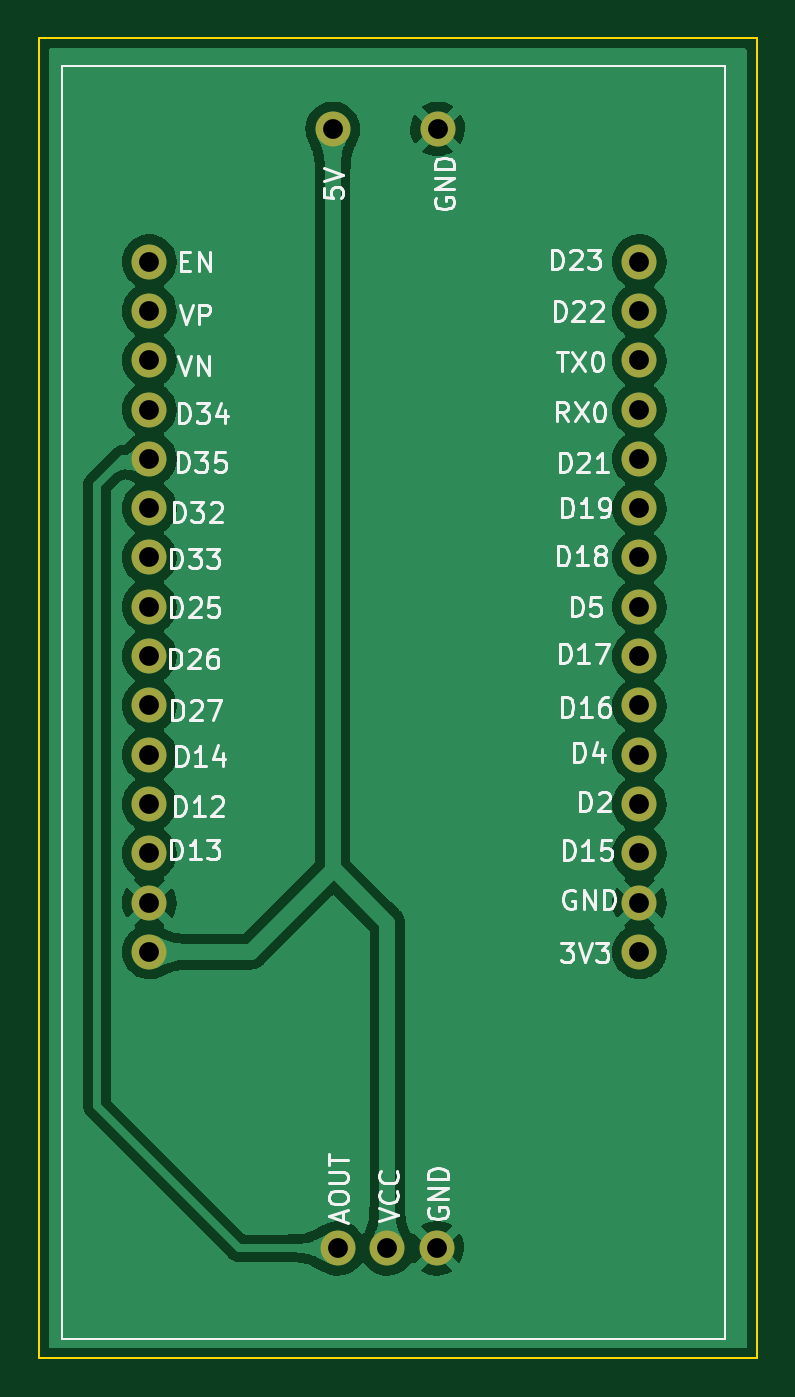
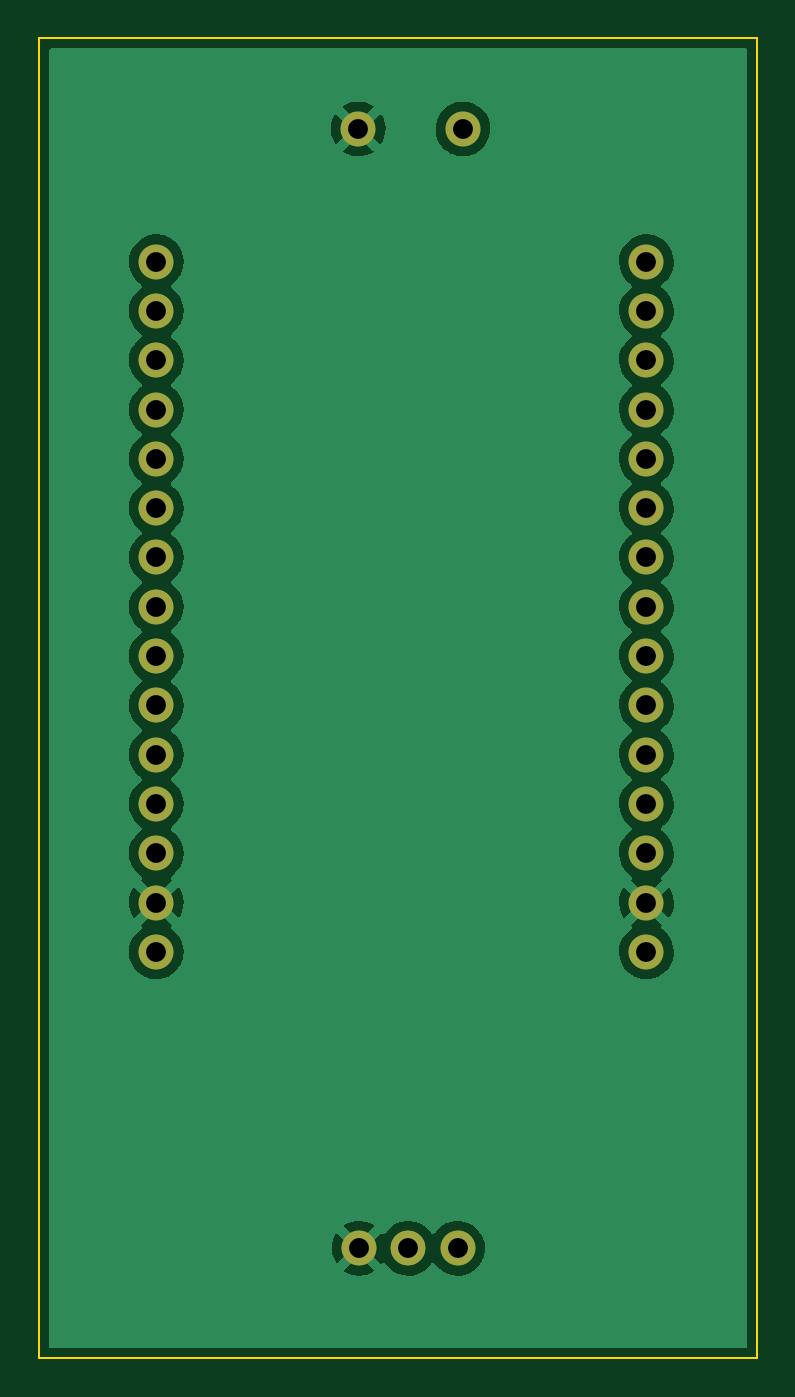
Circuit board: 11 layer files. Board 37.0 x 68.0 mm.
- bottom_mask: 1-B_Mask.gbs (1394 bytes)
- paste: 1-B_Paste.gbp (490 bytes)
- bottom_silk: 1-B_Silkscreen.gbo (1397 bytes)
- bottom_copper: 1-Back.gbl (62018 bytes)
- outline: 1-Edge_Cuts.gm1 (726 bytes)
- top_mask: 1-F_Mask.gts (1394 bytes)
- paste: 1-F_Paste.gtp (490 bytes)
- top_silk: 1-F_Silkscreen.gto (27845 bytes)
- top_copper: 1-Front.gtl (80235 bytes)
- drill: 1-NPTH.drl (299 bytes)
- drill: 1-PTH.drl (864 bytes)

=== bottom_mask: 1-B_Mask.gbs ===
G04 #@! TF.GenerationSoftware,KiCad,Pcbnew,(6.0.11-0)*
G04 #@! TF.CreationDate,2024-11-12T18:10:12+07:00*
G04 #@! TF.ProjectId,1,312e6b69-6361-4645-9f70-636258585858,rev?*
G04 #@! TF.SameCoordinates,Original*
G04 #@! TF.FileFunction,Soldermask,Bot*
G04 #@! TF.FilePolarity,Negative*
%FSLAX46Y46*%
G04 Gerber Fmt 4.6, Leading zero omitted, Abs format (unit mm)*
G04 Created by KiCad (PCBNEW (6.0.11-0)) date 2024-11-12 18:10:12*
%MOMM*%
%LPD*%
G01*
G04 APERTURE LIST*
%ADD10C,1.800000*%
G04 APERTURE END LIST*
D10*
X119150000Y-31670000D03*
X124500000Y-89340000D03*
X109700000Y-38510000D03*
X124550000Y-31670000D03*
X119420000Y-89340000D03*
X121960000Y-89340000D03*
X109700000Y-41050000D03*
X109700000Y-43590000D03*
X109700000Y-46130000D03*
X109700000Y-48670000D03*
X109700000Y-51210000D03*
X109700000Y-53750000D03*
X109700000Y-56290000D03*
X109700000Y-58830000D03*
X109700000Y-61370000D03*
X109700000Y-63910000D03*
X109700000Y-66450000D03*
X109700000Y-68990000D03*
X109700000Y-71530000D03*
X109700000Y-74070000D03*
X134950000Y-38510000D03*
X134950000Y-41050000D03*
X134950000Y-43590000D03*
X134950000Y-46130000D03*
X134950000Y-48670000D03*
X134950000Y-51210000D03*
X134950000Y-53750000D03*
X134950000Y-56290000D03*
X134950000Y-58830000D03*
X134950000Y-61370000D03*
X134950000Y-63910000D03*
X134950000Y-66450000D03*
X134950000Y-68990000D03*
X134950000Y-71530000D03*
X134950000Y-74070000D03*
M02*

=== paste: 1-B_Paste.gbp ===
G04 #@! TF.GenerationSoftware,KiCad,Pcbnew,(6.0.11-0)*
G04 #@! TF.CreationDate,2024-11-12T18:10:12+07:00*
G04 #@! TF.ProjectId,1,312e6b69-6361-4645-9f70-636258585858,rev?*
G04 #@! TF.SameCoordinates,Original*
G04 #@! TF.FileFunction,Paste,Bot*
G04 #@! TF.FilePolarity,Positive*
%FSLAX46Y46*%
G04 Gerber Fmt 4.6, Leading zero omitted, Abs format (unit mm)*
G04 Created by KiCad (PCBNEW (6.0.11-0)) date 2024-11-12 18:10:12*
%MOMM*%
%LPD*%
G01*
G04 APERTURE LIST*
G04 APERTURE END LIST*
M02*

=== bottom_silk: 1-B_Silkscreen.gbo ===
G04 #@! TF.GenerationSoftware,KiCad,Pcbnew,(6.0.11-0)*
G04 #@! TF.CreationDate,2024-11-12T18:10:12+07:00*
G04 #@! TF.ProjectId,1,312e6b69-6361-4645-9f70-636258585858,rev?*
G04 #@! TF.SameCoordinates,Original*
G04 #@! TF.FileFunction,Legend,Bot*
G04 #@! TF.FilePolarity,Positive*
%FSLAX46Y46*%
G04 Gerber Fmt 4.6, Leading zero omitted, Abs format (unit mm)*
G04 Created by KiCad (PCBNEW (6.0.11-0)) date 2024-11-12 18:10:12*
%MOMM*%
%LPD*%
G01*
G04 APERTURE LIST*
%ADD10C,1.800000*%
G04 APERTURE END LIST*
%LPC*%
D10*
X119150000Y-31670000D03*
X124500000Y-89340000D03*
X109700000Y-38510000D03*
X124550000Y-31670000D03*
X119420000Y-89340000D03*
X121960000Y-89340000D03*
X109700000Y-41050000D03*
X109700000Y-43590000D03*
X109700000Y-46130000D03*
X109700000Y-48670000D03*
X109700000Y-51210000D03*
X109700000Y-53750000D03*
X109700000Y-56290000D03*
X109700000Y-58830000D03*
X109700000Y-61370000D03*
X109700000Y-63910000D03*
X109700000Y-66450000D03*
X109700000Y-68990000D03*
X109700000Y-71530000D03*
X109700000Y-74070000D03*
X134950000Y-38510000D03*
X134950000Y-41050000D03*
X134950000Y-43590000D03*
X134950000Y-46130000D03*
X134950000Y-48670000D03*
X134950000Y-51210000D03*
X134950000Y-53750000D03*
X134950000Y-56290000D03*
X134950000Y-58830000D03*
X134950000Y-61370000D03*
X134950000Y-63910000D03*
X134950000Y-66450000D03*
X134950000Y-68990000D03*
X134950000Y-71530000D03*
X134950000Y-74070000D03*
M02*

=== bottom_copper: 1-Back.gbl (62018 bytes, source omitted) ===
=== outline: 1-Edge_Cuts.gm1 ===
G04 #@! TF.GenerationSoftware,KiCad,Pcbnew,(6.0.11-0)*
G04 #@! TF.CreationDate,2024-11-12T18:10:12+07:00*
G04 #@! TF.ProjectId,1,312e6b69-6361-4645-9f70-636258585858,rev?*
G04 #@! TF.SameCoordinates,Original*
G04 #@! TF.FileFunction,Profile,NP*
%FSLAX46Y46*%
G04 Gerber Fmt 4.6, Leading zero omitted, Abs format (unit mm)*
G04 Created by KiCad (PCBNEW (6.0.11-0)) date 2024-11-12 18:10:12*
%MOMM*%
%LPD*%
G01*
G04 APERTURE LIST*
G04 #@! TA.AperFunction,Profile*
%ADD10C,0.100000*%
G04 #@! TD*
G04 APERTURE END LIST*
D10*
X104000000Y-27000000D02*
X104000000Y-95000000D01*
X104000000Y-95000000D02*
X141000000Y-95000000D01*
X141000000Y-95000000D02*
X141000000Y-27000000D01*
X141000000Y-27000000D02*
X104000000Y-27000000D01*
M02*

=== top_mask: 1-F_Mask.gts ===
G04 #@! TF.GenerationSoftware,KiCad,Pcbnew,(6.0.11-0)*
G04 #@! TF.CreationDate,2024-11-12T18:10:12+07:00*
G04 #@! TF.ProjectId,1,312e6b69-6361-4645-9f70-636258585858,rev?*
G04 #@! TF.SameCoordinates,Original*
G04 #@! TF.FileFunction,Soldermask,Top*
G04 #@! TF.FilePolarity,Negative*
%FSLAX46Y46*%
G04 Gerber Fmt 4.6, Leading zero omitted, Abs format (unit mm)*
G04 Created by KiCad (PCBNEW (6.0.11-0)) date 2024-11-12 18:10:12*
%MOMM*%
%LPD*%
G01*
G04 APERTURE LIST*
%ADD10C,1.800000*%
G04 APERTURE END LIST*
D10*
X119150000Y-31670000D03*
X124500000Y-89340000D03*
X109700000Y-38510000D03*
X124550000Y-31670000D03*
X119420000Y-89340000D03*
X121960000Y-89340000D03*
X109700000Y-41050000D03*
X109700000Y-43590000D03*
X109700000Y-46130000D03*
X109700000Y-48670000D03*
X109700000Y-51210000D03*
X109700000Y-53750000D03*
X109700000Y-56290000D03*
X109700000Y-58830000D03*
X109700000Y-61370000D03*
X109700000Y-63910000D03*
X109700000Y-66450000D03*
X109700000Y-68990000D03*
X109700000Y-71530000D03*
X109700000Y-74070000D03*
X134950000Y-38510000D03*
X134950000Y-41050000D03*
X134950000Y-43590000D03*
X134950000Y-46130000D03*
X134950000Y-48670000D03*
X134950000Y-51210000D03*
X134950000Y-53750000D03*
X134950000Y-56290000D03*
X134950000Y-58830000D03*
X134950000Y-61370000D03*
X134950000Y-63910000D03*
X134950000Y-66450000D03*
X134950000Y-68990000D03*
X134950000Y-71530000D03*
X134950000Y-74070000D03*
M02*

=== paste: 1-F_Paste.gtp ===
G04 #@! TF.GenerationSoftware,KiCad,Pcbnew,(6.0.11-0)*
G04 #@! TF.CreationDate,2024-11-12T18:10:11+07:00*
G04 #@! TF.ProjectId,1,312e6b69-6361-4645-9f70-636258585858,rev?*
G04 #@! TF.SameCoordinates,Original*
G04 #@! TF.FileFunction,Paste,Top*
G04 #@! TF.FilePolarity,Positive*
%FSLAX46Y46*%
G04 Gerber Fmt 4.6, Leading zero omitted, Abs format (unit mm)*
G04 Created by KiCad (PCBNEW (6.0.11-0)) date 2024-11-12 18:10:11*
%MOMM*%
%LPD*%
G01*
G04 APERTURE LIST*
G04 APERTURE END LIST*
M02*

=== top_silk: 1-F_Silkscreen.gto (27845 bytes, source omitted) ===
=== top_copper: 1-Front.gtl (80235 bytes, source omitted) ===
=== drill: 1-NPTH.drl ===
M48
; DRILL file {KiCad (6.0.11-0)} date 18:08:25 Tuesday, ngày 12 November, 2024
; FORMAT={-:-/ absolute / metric / decimal}
; #@! TF.CreationDate,2024-11-12T18:08:25+07:00
; #@! TF.GenerationSoftware,Kicad,Pcbnew,(6.0.11-0)
; #@! TF.FileFunction,NonPlated,1,2,NPTH
FMAT,2
METRIC
%
G90
G05
T0
M30

=== drill: 1-PTH.drl ===
M48
; DRILL file {KiCad (6.0.11-0)} date 18:08:25 Tuesday, ngày 12 November, 2024
; FORMAT={-:-/ absolute / metric / decimal}
; #@! TF.CreationDate,2024-11-12T18:08:25+07:00
; #@! TF.GenerationSoftware,Kicad,Pcbnew,(6.0.11-0)
; #@! TF.FileFunction,Plated,1,2,PTH
FMAT,2
METRIC
; #@! TA.AperFunction,Plated,PTH,ComponentDrill
T1C1.020
%
G90
G05
T1
X109.7Y-38.51
X109.7Y-41.05
X109.7Y-43.59
X109.7Y-46.13
X109.7Y-48.67
X109.7Y-51.21
X109.7Y-53.75
X109.7Y-56.29
X109.7Y-58.83
X109.7Y-61.37
X109.7Y-63.91
X109.7Y-66.45
X109.7Y-68.99
X109.7Y-71.53
X109.7Y-74.07
X119.15Y-31.67
X119.42Y-89.34
X121.96Y-89.34
X124.5Y-89.34
X124.55Y-31.67
X134.95Y-38.51
X134.95Y-41.05
X134.95Y-43.59
X134.95Y-46.13
X134.95Y-48.67
X134.95Y-51.21
X134.95Y-53.75
X134.95Y-56.29
X134.95Y-58.83
X134.95Y-61.37
X134.95Y-63.91
X134.95Y-66.45
X134.95Y-68.99
X134.95Y-71.53
X134.95Y-74.07
T0
M30

